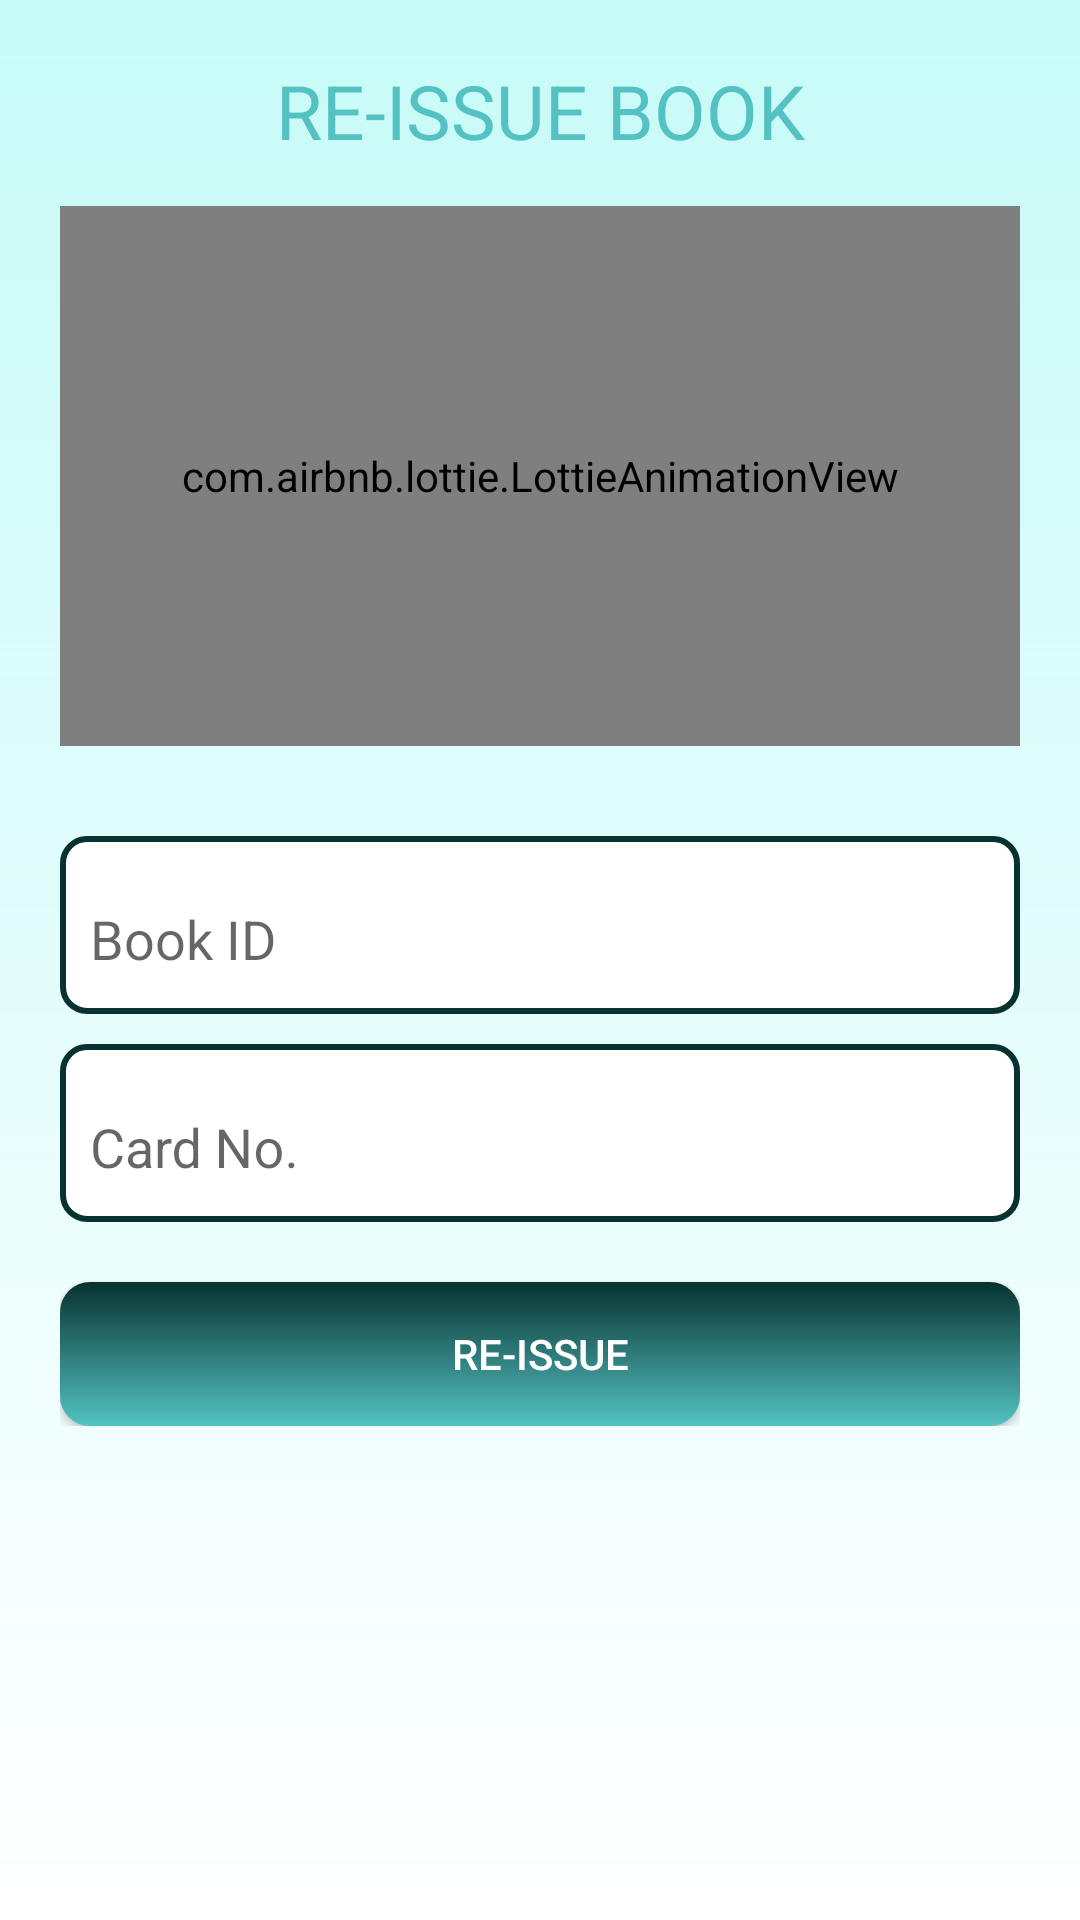

Reconstruct the res/layout file that produces this screen, plus the resources it refers to.
<!-- AndroidManifest.xml: application theme AppTheme -->
<!-- res/layout/activity_admin_reissue_book.xml -->
<?xml version="1.0" encoding="utf-8"?>
<LinearLayout xmlns:android="http://schemas.android.com/apk/res/android"
    xmlns:app="http://schemas.android.com/apk/res-auto"
    xmlns:tools="http://schemas.android.com/tools"
    android:layout_width="match_parent"
    android:layout_height="match_parent"
    tools:context=".AdminReissueBook"
    android:orientation="vertical"
    android:background="@drawable/bg"
    android:padding="20dp"
    >


    <ScrollView
        android:layout_width="match_parent"
        android:layout_centerVertical="true"
        android:layout_height="wrap_content">

        <LinearLayout
            android:layout_width="match_parent"
            android:layout_height="wrap_content"
            android:orientation="vertical">

            <TextView
                android:layout_width="match_parent"
                android:layout_height="wrap_content"
                android:textColor="@color/colorPrimary"
                android:text="RE-ISSUE BOOK"
                android:gravity="center"
                android:layout_marginBottom="15dp"
                android:textSize="25dp"/>

            <com.airbnb.lottie.LottieAnimationView
                android:id="@+id/lottieAnimati"
                android:layout_width="match_parent"
                android:layout_height="180dp"
                app:lottie_rawRes="@raw/issuebook"
                app:lottie_autoPlay="true"
                app:lottie_loop="true"/>

            <com.google.android.material.textfield.TextInputLayout
                android:layout_width="match_parent"
                android:layout_marginTop="30dp"
                android:layout_height="wrap_content"
                android:paddingTop="12dp"
                android:paddingBottom="12dp"
                android:background="@drawable/text_input_back"
                android:id="@+id/editBid5">


                <com.google.android.material.textfield.TextInputEditText
                    android:layout_width="match_parent"
                    android:layout_height="wrap_content"
                    android:background="@android:color/transparent"
                    android:hint="Book ID"
                    android:inputType="number"/>

            </com.google.android.material.textfield.TextInputLayout>

            <com.google.android.material.textfield.TextInputLayout
                android:layout_width="match_parent"
                android:layout_height="wrap_content"
                android:paddingTop="12dp"
                android:paddingBottom="12dp"
                android:background="@drawable/text_input_back"
                android:layout_marginTop="10dp"
                android:id="@+id/editCardNo5">

                <com.google.android.material.textfield.TextInputEditText
                    android:layout_width="match_parent"
                    android:layout_height="wrap_content"
                    android:background="@android:color/transparent"
                    android:hint="Card No."
                    android:inputType="number"/>


            </com.google.android.material.textfield.TextInputLayout>

            <Button
                android:layout_width="match_parent"
                android:layout_height="wrap_content"
                android:id="@+id/reissueButton"
                android:layout_marginTop="20dp"
                android:text="Re-ISSUE"
                android:focusable="false"
                android:focusableInTouchMode="false"
                android:background="@drawable/button_background"
                android:textColor="#fff"
                android:clickable="true"/>


        </LinearLayout>
    </ScrollView>


</LinearLayout>
<!-- resources referenced by this layout -->
<resources>
  <color name="colorPrimary">#54C2C3</color>
  <!-- drawable bg (drawable) -->
  <?xml version="1.0" encoding="utf-8"?>
  <shape xmlns:android="http://schemas.android.com/apk/res/android">
      <gradient
          android:angle="90"
          android:startColor="#FFFFFF"
          android:endColor="#3400FFED"
          android:type="linear" />
  
  </shape>
  <!-- drawable button_background (drawable) -->
  <?xml version="1.0" encoding="utf-8"?>
  <shape xmlns:android="http://schemas.android.com/apk/res/android">
      <gradient
          android:angle="90"
          android:startColor="#54C2C3"
      android:endColor="#08322F"
      android:type="linear" />
  
      <corners
          android:radius="10dp" />
  </shape>
  <!-- drawable text_input_back (drawable) -->
  <?xml version="1.0" encoding="utf-8"?>
  <shape xmlns:android="http://schemas.android.com/apk/res/android">
      <solid android:color="@android:color/white" />
      <stroke
          android:width="2dp"
      android:color="#08322F" />
      <corners
          android:radius="8dp" />
      <padding
          android:left="10dp"
          android:right="10dp"
          android:top="10dp"
          android:bottom="10dp" />
  </shape>
  <style name="AppTheme" parent="Theme.AppCompat.Light.NoActionBar">
          
          <item name="colorPrimary">@color/colorPrimary</item>
          <item name="colorPrimaryDark">@color/colorPrimaryDark</item>
          <item name="colorAccent">@color/colorAccent</item>
          <item name="colorBackgroundFloating">@color/colorPrimaryDark</item>
      </style>
  <color name="colorPrimaryDark">#08322F</color>
  <color name="colorAccent">#FF9800</color>
</resources>
